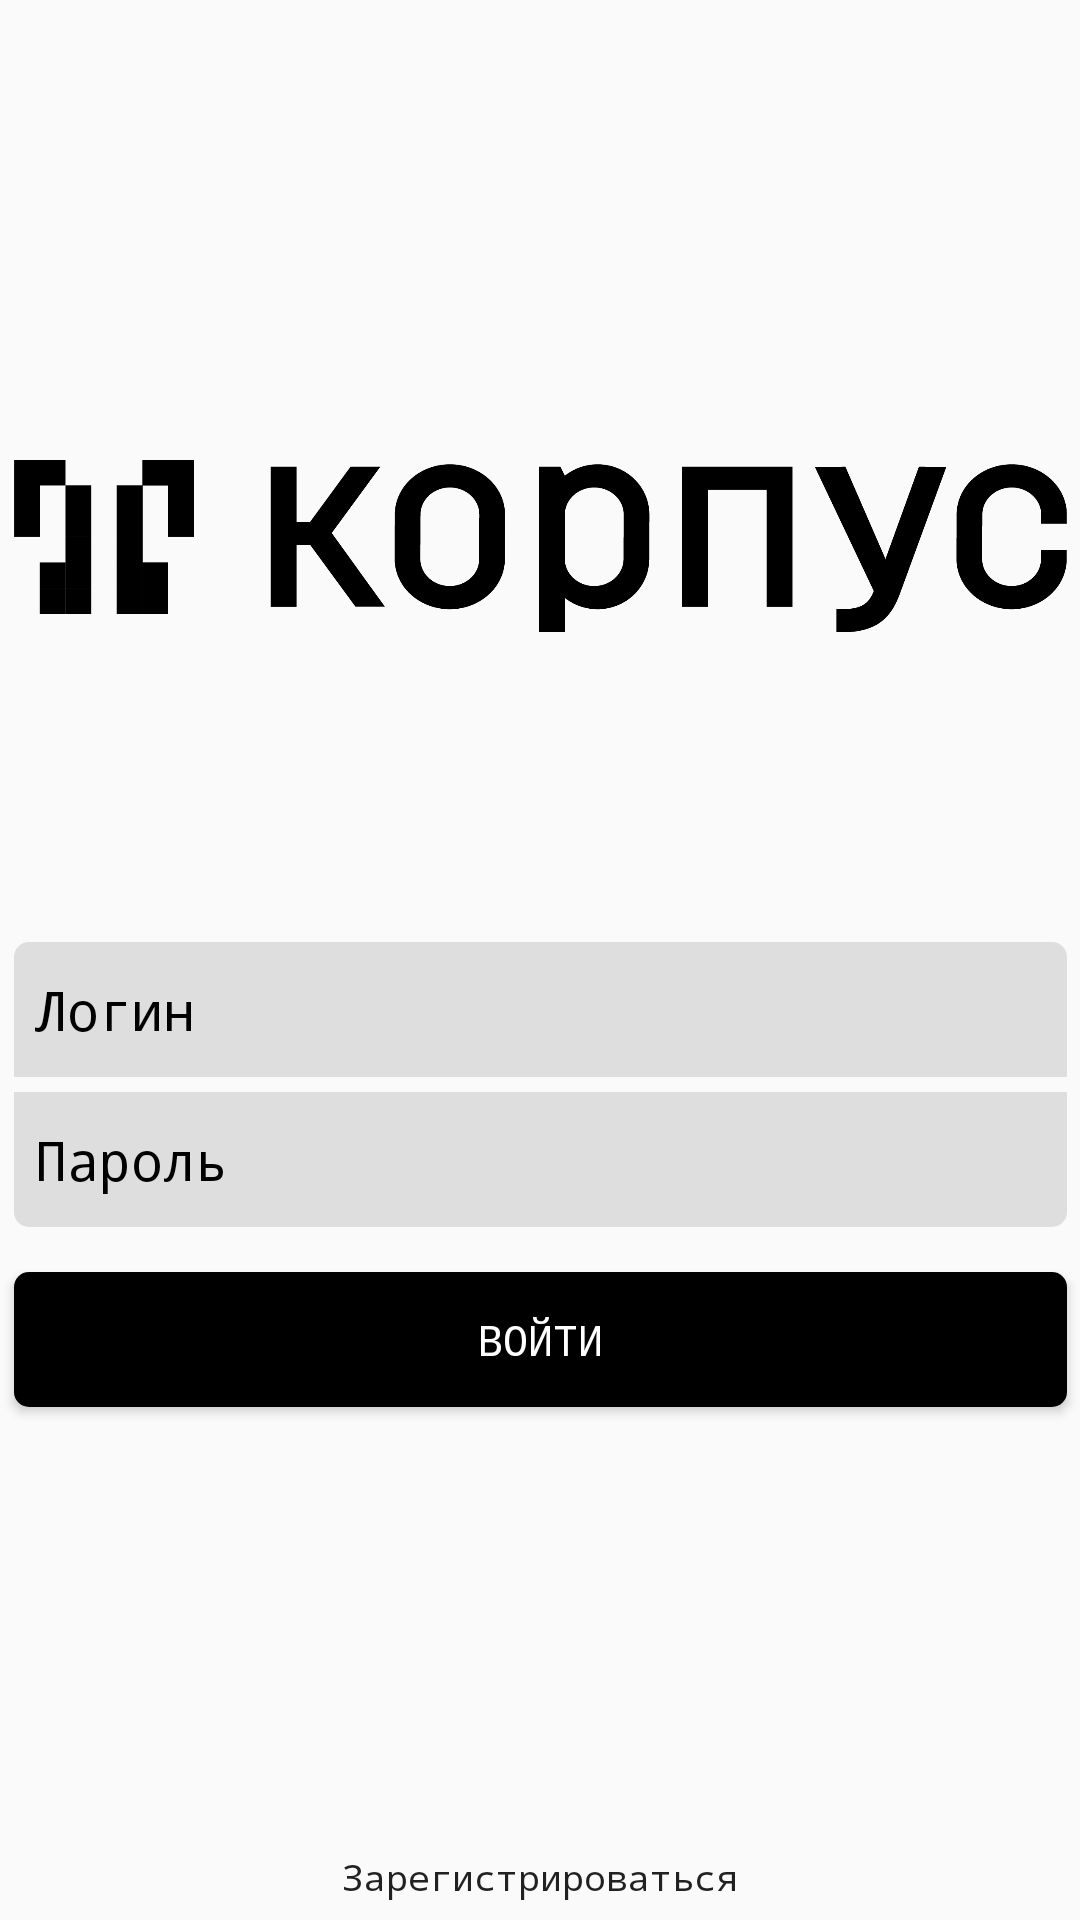

The Android layout XML behind this screen, and the referenced resources:
<!-- AndroidManifest.xml: application theme AppTheme -->
<!-- res/layout/activity_login.xml -->
<?xml version="1.0" encoding="utf-8"?>
<androidx.constraintlayout.widget.ConstraintLayout xmlns:android="http://schemas.android.com/apk/res/android"
    xmlns:app="http://schemas.android.com/apk/res-auto"
    xmlns:tools="http://schemas.android.com/tools"
    android:layout_width="match_parent"
    android:layout_height="match_parent"
    tools:context=".LoginActivity">

    <Button
        android:id="@+id/login_button"
        style="@style/Button"
        android:layout_width="351dp"
        android:layout_height="45dp"
        android:layout_marginTop="15dp"
        android:background="@drawable/rounded_button"
        android:text="@string/auth_button"
        app:layout_constraintEnd_toEndOf="parent"
        app:layout_constraintStart_toStartOf="parent"
        app:layout_constraintTop_toBottomOf="@+id/password_edit" />

    <EditText
        android:id="@+id/login_edit"
        style="@style/TextEdit"
        android:layout_width="351dp"
        android:layout_height="45dp"
        android:layout_marginStart="30dp"
        android:layout_marginLeft="30dp"
        android:layout_marginTop="314dp"
        android:layout_marginEnd="30dp"
        android:layout_marginRight="30dp"
        android:background="@drawable/rounded_edittext_top"
        android:ems="10"
        android:hint="@string/login"
        android:importantForAutofill="no"
        android:inputType="textPersonName"
        app:layout_constraintEnd_toEndOf="parent"
        app:layout_constraintStart_toStartOf="parent"
        app:layout_constraintTop_toTopOf="parent" />

    <EditText
        android:id="@+id/password_edit"
        style="@style/TextEdit"
        android:layout_width="351dp"
        android:layout_height="45dp"
        android:layout_marginStart="30dp"
        android:layout_marginLeft="30dp"
        android:layout_marginTop="5dp"
        android:layout_marginEnd="30dp"
        android:layout_marginRight="30dp"
        android:background="@drawable/rounded_edittext_bottom"
        android:ems="10"
        android:hint="@string/password"
        android:importantForAutofill="no"
        android:inputType="textPassword"
        app:layout_constraintEnd_toEndOf="parent"
        app:layout_constraintStart_toStartOf="parent"
        app:layout_constraintTop_toBottomOf="@+id/login_edit" />

    <Button
        android:stateListAnimator="@null"
        android:background="@color/transparent"
        android:id="@+id/registration_button"
        android:layout_width="wrap_content"
        android:layout_height="wrap_content"
        android:layout_marginTop="610dp"
        android:text="@string/registration_button"
        android:textAllCaps="false"
        android:textSize="12sp"
        android:padding="3dp"
        app:layout_constraintBottom_toBottomOf="parent"
        app:layout_constraintEnd_toEndOf="parent"
        app:layout_constraintStart_toStartOf="parent"
        app:layout_constraintTop_toTopOf="parent"
        app:layout_constraintVertical_bias="0.479" />

    <ImageView
        android:id="@+id/image_view"
        android:layout_width="351dp"
        android:layout_height="200dp"
        android:layout_marginTop="50dp"
        app:layout_constraintBottom_toTopOf="@+id/login_edit"
        app:layout_constraintEnd_toEndOf="parent"
        app:layout_constraintStart_toStartOf="parent"
        app:layout_constraintTop_toTopOf="parent"
        app:srcCompat="@drawable/korpus_black" />

</androidx.constraintlayout.widget.ConstraintLayout>
<!-- resources referenced by this layout -->
<resources>
  <color name="transparent">#00000000</color>
  <!-- drawable korpus_black: png bitmap (drawable-v24, 25745 bytes) -->
  <!-- drawable rounded_button (drawable) -->
  <?xml version="1.0" encoding="utf-8"?>
  <shape xmlns:android="http://schemas.android.com/apk/res/android"
      android:shape="rectangle" android:padding="10dp">
      <solid android:color="@color/colorPrimaryDark"/>
      <corners
          android:bottomRightRadius="5dp"
          android:bottomLeftRadius="5dp"
          android:topLeftRadius="5dp"
          android:topRightRadius="5dp"/>
  </shape>
  <!-- drawable rounded_edittext_bottom (drawable) -->
  <?xml version="1.0" encoding="utf-8"?>
  <shape xmlns:android="http://schemas.android.com/apk/res/android"
      android:shape="rectangle" android:padding="10dp">
      <solid android:color="@color/backgroundGray"/>
      
      <corners
          android:bottomRightRadius="5dp"
          android:bottomLeftRadius="5dp"
          android:topLeftRadius="0dp"
          android:topRightRadius="0dp"/>
  </shape>
  <!-- drawable rounded_edittext_top (drawable) -->
  <?xml version="1.0" encoding="utf-8"?>
  <shape xmlns:android="http://schemas.android.com/apk/res/android"
      android:shape="rectangle" android:padding="10dp">
      <solid android:color="@color/backgroundGray"/>
  
      <corners
          android:bottomRightRadius="0dp"
          android:bottomLeftRadius="0dp"
          android:topLeftRadius="5dp"
          android:topRightRadius="5dp"/>
  </shape>
  <string name="auth_button">Войти</string>
  <string name="login">Логин</string>
  <string name="password">Пароль</string>
  <string name="registration_button">Зарегистрироваться</string>
  <style name="Button">
          <item name="android:textColor">#FFFFFF</item>
      </style>
  <style name="TextEdit">
          <item name="android:textColor">#000000</item>
          <item name="android:textColorHint">#000000</item>
          <item name="android:padding">7dp</item>
          <item name="android:textCursorDrawable">@drawable/cursor</item>
      </style>
  <style name="AppTheme" parent="Theme.AppCompat.Light">
          <item name="colorControlNormal">@color/black</item>
          <item name="colorPrimary">@color/colorPrimary</item>
          <item name="colorAccent">@color/colorAccent</item>
          <item name="fontFamily">monospace</item>
          <item name="android:background">@color/transparent</item>
      </style>
  <color name="colorPrimaryDark">#000000</color>
  <color name="backgroundGray">#dedede</color>
  <color name="black">#000000</color>
  <color name="colorPrimary">#FFFFFF</color>
  <color name="colorAccent">#000000</color>
</resources>
